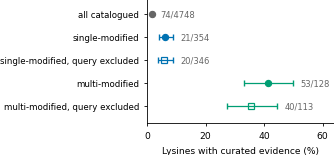

Write the Python code that produced this figure. (Note: this script raises an exception after producing the figure.)

import os, math
import numpy as np
import matplotlib; matplotlib.use("Agg")
import matplotlib.pyplot as plt
BASE = r"C:\Users\Administrator\Desktop\丙酮酰化"
figs = os.path.join(BASE, "figs")
plt.rcParams.update({"font.family":"Arial","font.size":7,"axes.labelsize":7.2,"axes.titlesize":7.8,
 "xtick.labelsize":6.6,"ytick.labelsize":6.6,"axes.linewidth":0.6,"xtick.major.width":0.6,"ytick.major.width":0.6,
 "xtick.major.size":2.4,"ytick.major.size":2.4,"axes.spines.top":False,"axes.spines.right":False,
 "savefig.bbox":"standard","savefig.pad_inches":0,"pdf.fonttype":42})
CB={"blue":"#0072B2","green":"#009E73","grey":"#666666","red":"#D55E00"}
def wilson(k,n,z=1.96):
    p=k/n; d=1+z*z/n; c=(p+z*z/(2*n))/d; h=z*math.sqrt(p*(1-p)/n+z*z/(4*n*n))/d
    return (p,max(0,c-h),min(1,c+h))
rows=[("all catalogued",74,4748,CB["grey"],"o"),
      ("single-modified",21,354,CB["blue"],"o"),
      ("single-modified, query excluded",20,346,CB["blue"],"s"),
      ("multi-modified",53,128,CB["green"],"o"),
      ("multi-modified, query excluded",40,113,CB["green"],"s")]
fig=plt.figure(figsize=(3.4,2.0))
ax=fig.add_axes([0.42,0.27,0.55,0.62])
for i,(lab,k,n,c,mk) in enumerate(rows[::-1]):
    o,lo,hi=wilson(k,n)
    filled = mk=="o"
    ax.plot(o*100,i,marker=mk,color=c,ms=4.4,mfc=(c if filled else "white"),mec=c,mew=0.9)
    ax.errorbar(o*100,i,xerr=[[o*100-lo*100],[hi*100-o*100]],color=c,lw=0.9,capsize=2)
    ax.text(hi*100+2.5,i,"%d/%d"%(k,n),va="center",fontsize=6.0,color=CB["grey"])
ax.set_yticks(range(len(rows))); ax.set_yticklabels([r[0] for r in rows[::-1]],fontsize=6.2)
ax.set_ylim(-0.6,len(rows)-0.4); ax.set_xlim(0,64)
ax.set_xlabel("Lysines with curated evidence (%)",fontsize=6.6)
ax.set_ylim(-0.75,len(rows)-0.35)
fig.savefig(os.path.join(figs,"FigS2_curation.pdf")); fig.savefig(os.path.join(figs,"FigS2_curation.png"),dpi=300)
print("FigS2 rebuilt with 5 rows")
